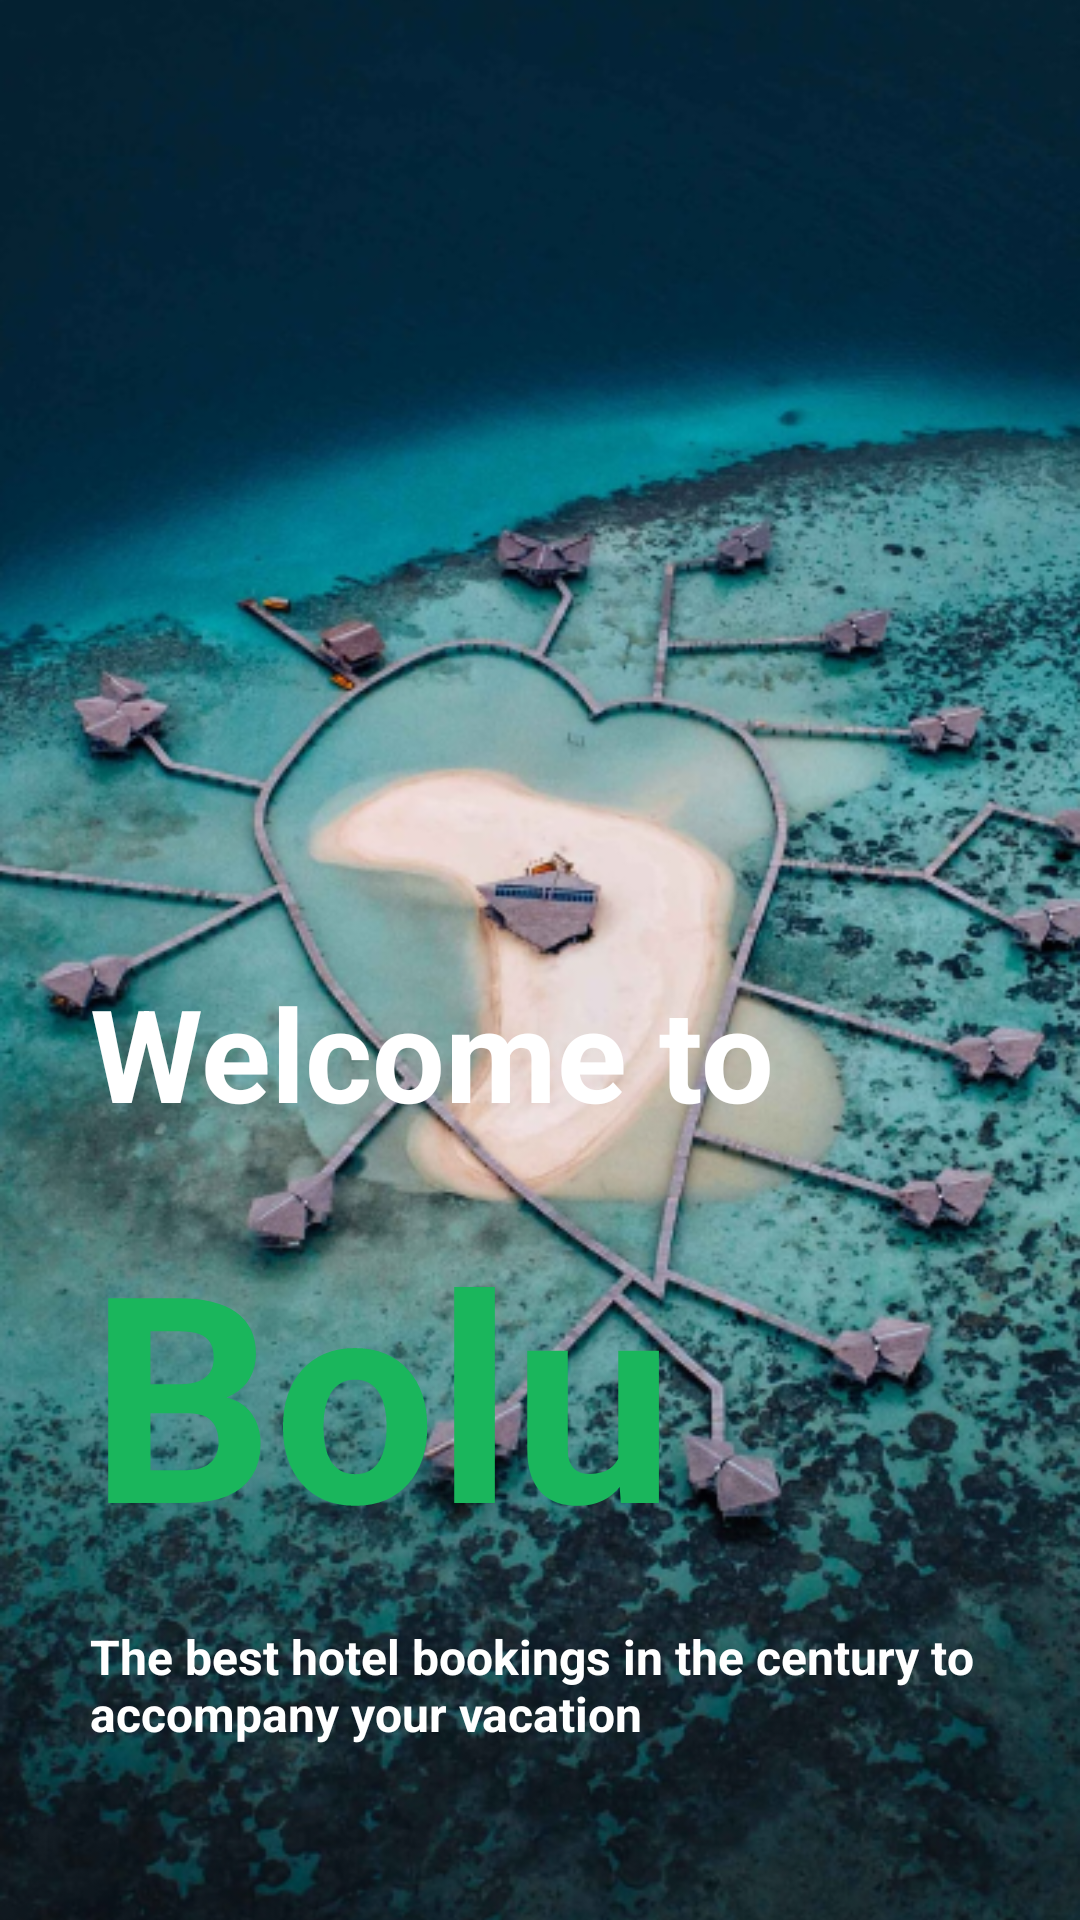

Reconstruct the res/layout file that produces this screen, plus the resources it refers to.
<!-- AndroidManifest.xml: application theme AppTheme -->
<!-- res/layout/activity_splash.xml -->
<?xml version="1.0" encoding="utf-8"?>
<layout xmlns:android="http://schemas.android.com/apk/res/android"
    xmlns:app="http://schemas.android.com/apk/res-auto">

    <androidx.constraintlayout.widget.ConstraintLayout
        android:layout_width="match_parent"
        android:layout_height="match_parent">

        <androidx.appcompat.widget.AppCompatImageView
            android:layout_width="match_parent"
            android:layout_height="match_parent"
            android:scaleType="centerCrop"
            app:layout_constraintStart_toStartOf="parent"
            app:layout_constraintTop_toTopOf="parent"
            app:srcCompat="@drawable/image_splash" />

        <TextView
            android:id="@+id/content_welcome"
            android:layout_width="0dp"
            android:layout_height="wrap_content"
            android:text="The best hotel bookings in the century to accompany your vacation"
            android:textColor="@color/white"
            android:textSize="16sp"
            android:textStyle="bold"
            android:layout_marginHorizontal="30dp"
            android:layout_marginBottom="58dp"
            app:layout_constraintStart_toStartOf="parent"
            app:layout_constraintBottom_toBottomOf="parent"
            app:layout_constraintEnd_toEndOf="parent" />

        <androidx.appcompat.widget.AppCompatTextView
            android:id="@+id/tv_app_name"
            android:layout_width="wrap_content"
            android:layout_height="wrap_content"
            android:text="Bolu"
            android:textStyle="bold"
            android:textSize="96sp"
            android:textColor="@color/color_primary"
            android:layout_marginBottom="14dp"
            android:layout_marginStart="30dp"
            app:layout_constraintBottom_toTopOf="@id/content_welcome"
            app:layout_constraintStart_toStartOf="parent" />

        <androidx.appcompat.widget.AppCompatTextView
            android:layout_width="wrap_content"
            android:layout_height="wrap_content"
            android:layout_marginStart="30dp"
            android:text="Welcome to"
            android:textColor="@color/white"
            android:textSize="43sp"
            android:textStyle="bold"
            android:layout_marginBottom="@dimen/_20dp"
            app:layout_constraintBottom_toTopOf="@id/tv_app_name"
            app:layout_constraintStart_toStartOf="parent" />

    </androidx.constraintlayout.widget.ConstraintLayout>
</layout>
<!-- resources referenced by this layout -->
<resources>
  <color name="color_primary">#1AB65C</color>
  <color name="white">#FFFFFFFF</color>
  <dimen name="_20dp">20dp</dimen>
  <!-- drawable image_splash: png bitmap (drawable-v24, 537454 bytes) -->
  <style name="AppTheme" parent="Theme.AppCompat.Light.NoActionBar">
          
          <item name="colorPrimary">@color/color_primary</item>
          <item name="colorPrimaryDark">@color/color_primary</item>
          <item name="colorAccent">@color/color_primary</item>
          <item name="android:statusBarColor">@color/color_primary</item>
      </style>
</resources>
